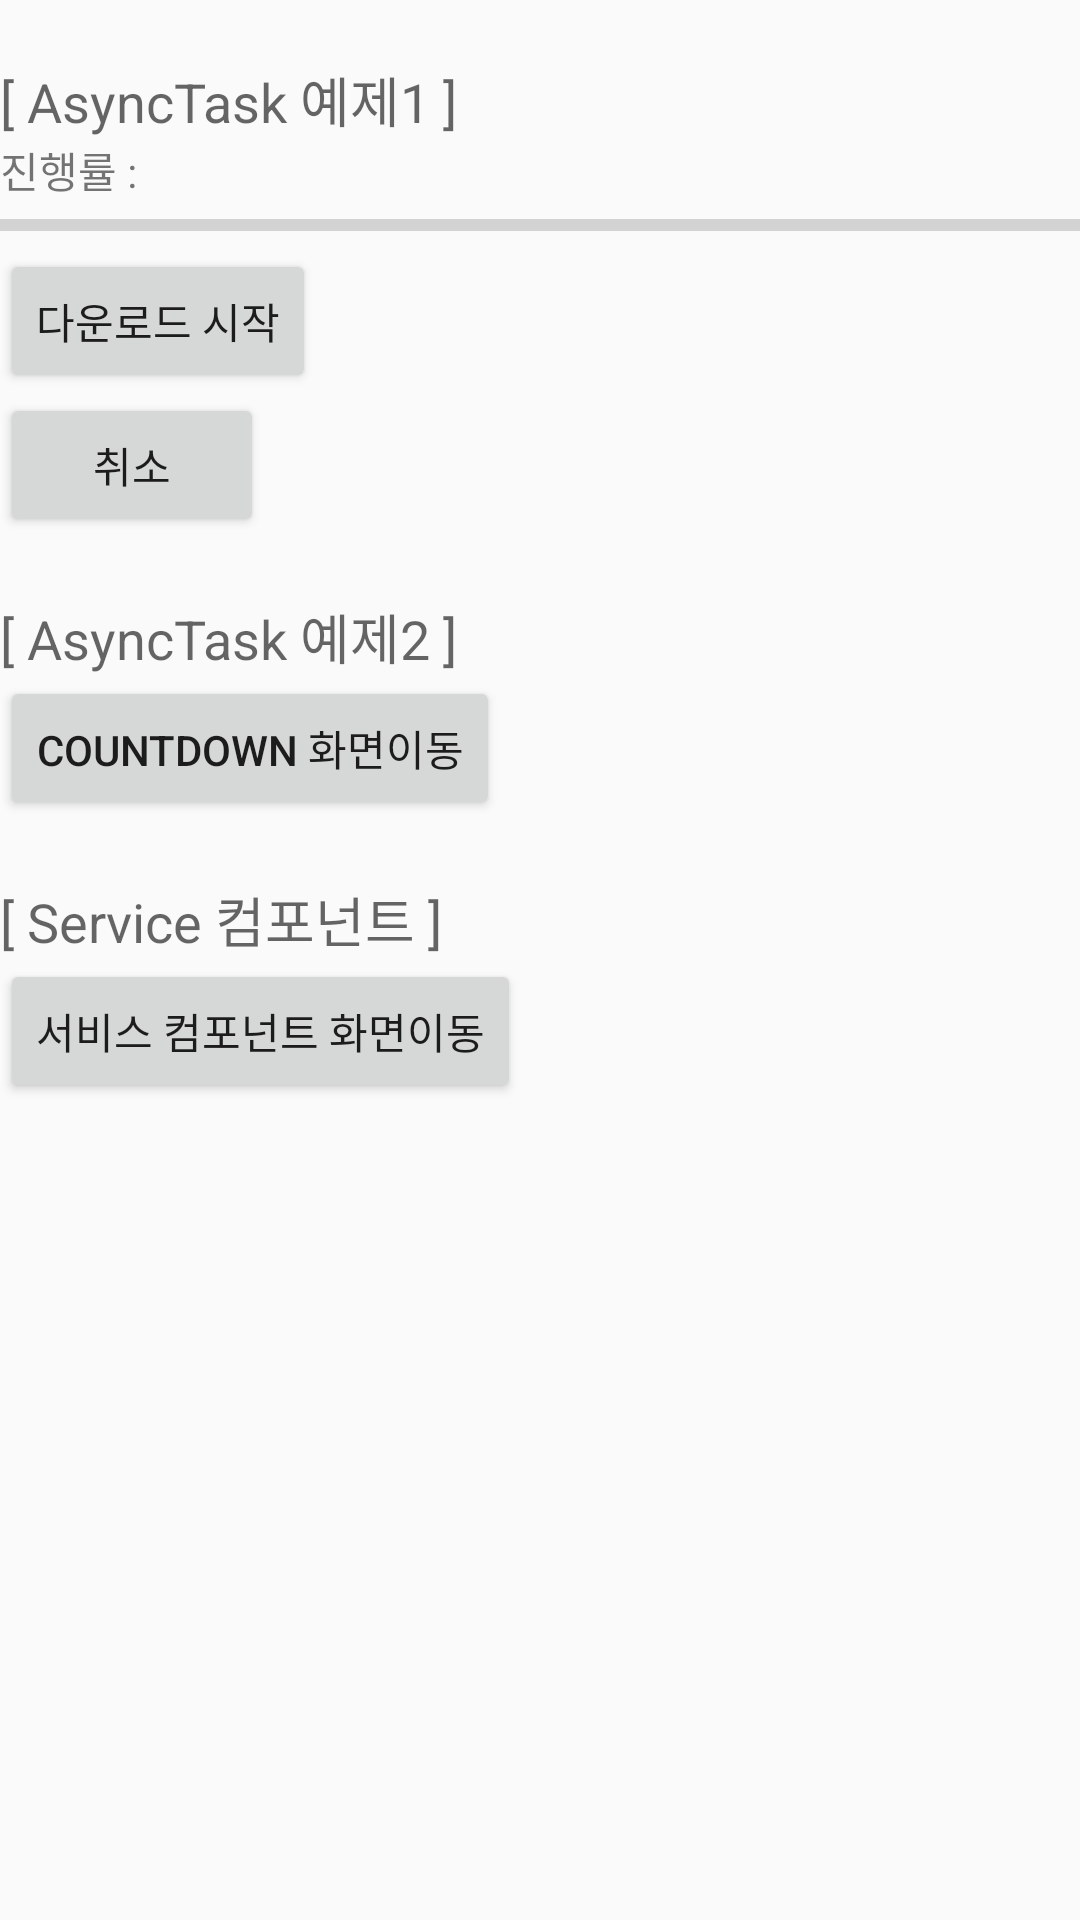

The Android layout XML behind this screen, and the referenced resources:
<!-- AndroidManifest.xml: application theme Theme.BackgroundTaskExam -->
<!-- res/layout/activity_main.xml -->
<?xml version="1.0" encoding="utf-8"?>
<android.support.v7.widget.LinearLayoutCompat xmlns:android="http://schemas.android.com/apk/res/android"
    xmlns:app="http://schemas.android.com/apk/res-auto"
    xmlns:tools="http://schemas.android.com/tools"
    android:layout_width="match_parent"
    android:layout_height="match_parent"
    android:orientation="vertical"
    tools:context=".AysncTaskMainActivity">

    <TextView
        android:layout_width="wrap_content"
        android:layout_height="wrap_content"
        android:layout_marginTop="20dp"
        android:text="[ AsyncTask 예제1 ]"
        android:textAppearance="@style/TextAppearance.AppCompat.Medium"
        app:layout_constraintBottom_toBottomOf="parent"
        app:layout_constraintEnd_toEndOf="parent"
        app:layout_constraintStart_toStartOf="parent"
        app:layout_constraintTop_toTopOf="parent" />

    <TextView
        android:id="@+id/textView"
        android:layout_width="wrap_content"
        android:layout_height="wrap_content"
        android:text="진행률 : "
        app:layout_constraintBottom_toBottomOf="parent"
        app:layout_constraintEnd_toEndOf="parent"
        app:layout_constraintStart_toStartOf="parent"
        app:layout_constraintTop_toTopOf="parent" />

    <ProgressBar
        android:id="@+id/progressBar"
        style="?android:attr/progressBarStyleHorizontal"
        android:layout_width="match_parent"
        android:layout_height="wrap_content"
        android:max="100" />

    <Button
        android:layout_width="wrap_content"
        android:layout_height="wrap_content"
        android:onClick="download"
        android:text="다운로드 시작" />

    <Button
        android:id="@+id/cancel_button"
        android:layout_width="wrap_content"
        android:layout_height="wrap_content"
        android:text="취소" />

    <TextView
        android:layout_width="wrap_content"
        android:layout_height="wrap_content"
        android:layout_marginTop="20dp"
        android:text="[ AsyncTask 예제2 ]"
        android:textAppearance="@style/TextAppearance.AppCompat.Medium"
        app:layout_constraintBottom_toBottomOf="parent"
        app:layout_constraintEnd_toEndOf="parent"
        app:layout_constraintStart_toStartOf="parent"
        app:layout_constraintTop_toTopOf="parent" />

    <Button
        android:layout_width="wrap_content"
        android:layout_height="wrap_content"
        android:onClick="moveToCountDown"
        android:text="Countdown 화면이동" />

    <TextView
        android:layout_width="wrap_content"
        android:layout_height="wrap_content"
        android:layout_marginTop="20dp"
        android:text="[ Service 컴포넌트 ]"
        android:textAppearance="@style/TextAppearance.AppCompat.Medium"
        app:layout_constraintBottom_toBottomOf="parent"
        app:layout_constraintEnd_toEndOf="parent"
        app:layout_constraintStart_toStartOf="parent"
        app:layout_constraintTop_toTopOf="parent" />

    <Button
        android:layout_width="wrap_content"
        android:layout_height="wrap_content"
        android:onClick="moveToServiceExam"
        android:text="서비스 컴포넌트 화면이동" />

</android.support.v7.widget.LinearLayoutCompat>
<!-- resources referenced by this layout -->
<resources>
  <style name="Theme.BackgroundTaskExam" parent="Theme.AppCompat.Light.DarkActionBar">
          
          <item name="colorPrimary">@color/purple_500</item>
          <item name="colorPrimaryDark">@color/purple_700</item>
          <item name="colorAccent">@color/teal_200</item>
          
      </style>
  <!-- not gathered from this repository: default colours our renderer supplied (Android Studio template values) -->
  <color name="purple_500">#FF6200EE</color>
  <color name="purple_700">#FF3700B3</color>
  <color name="teal_200">#FF03DAC5</color>
</resources>
